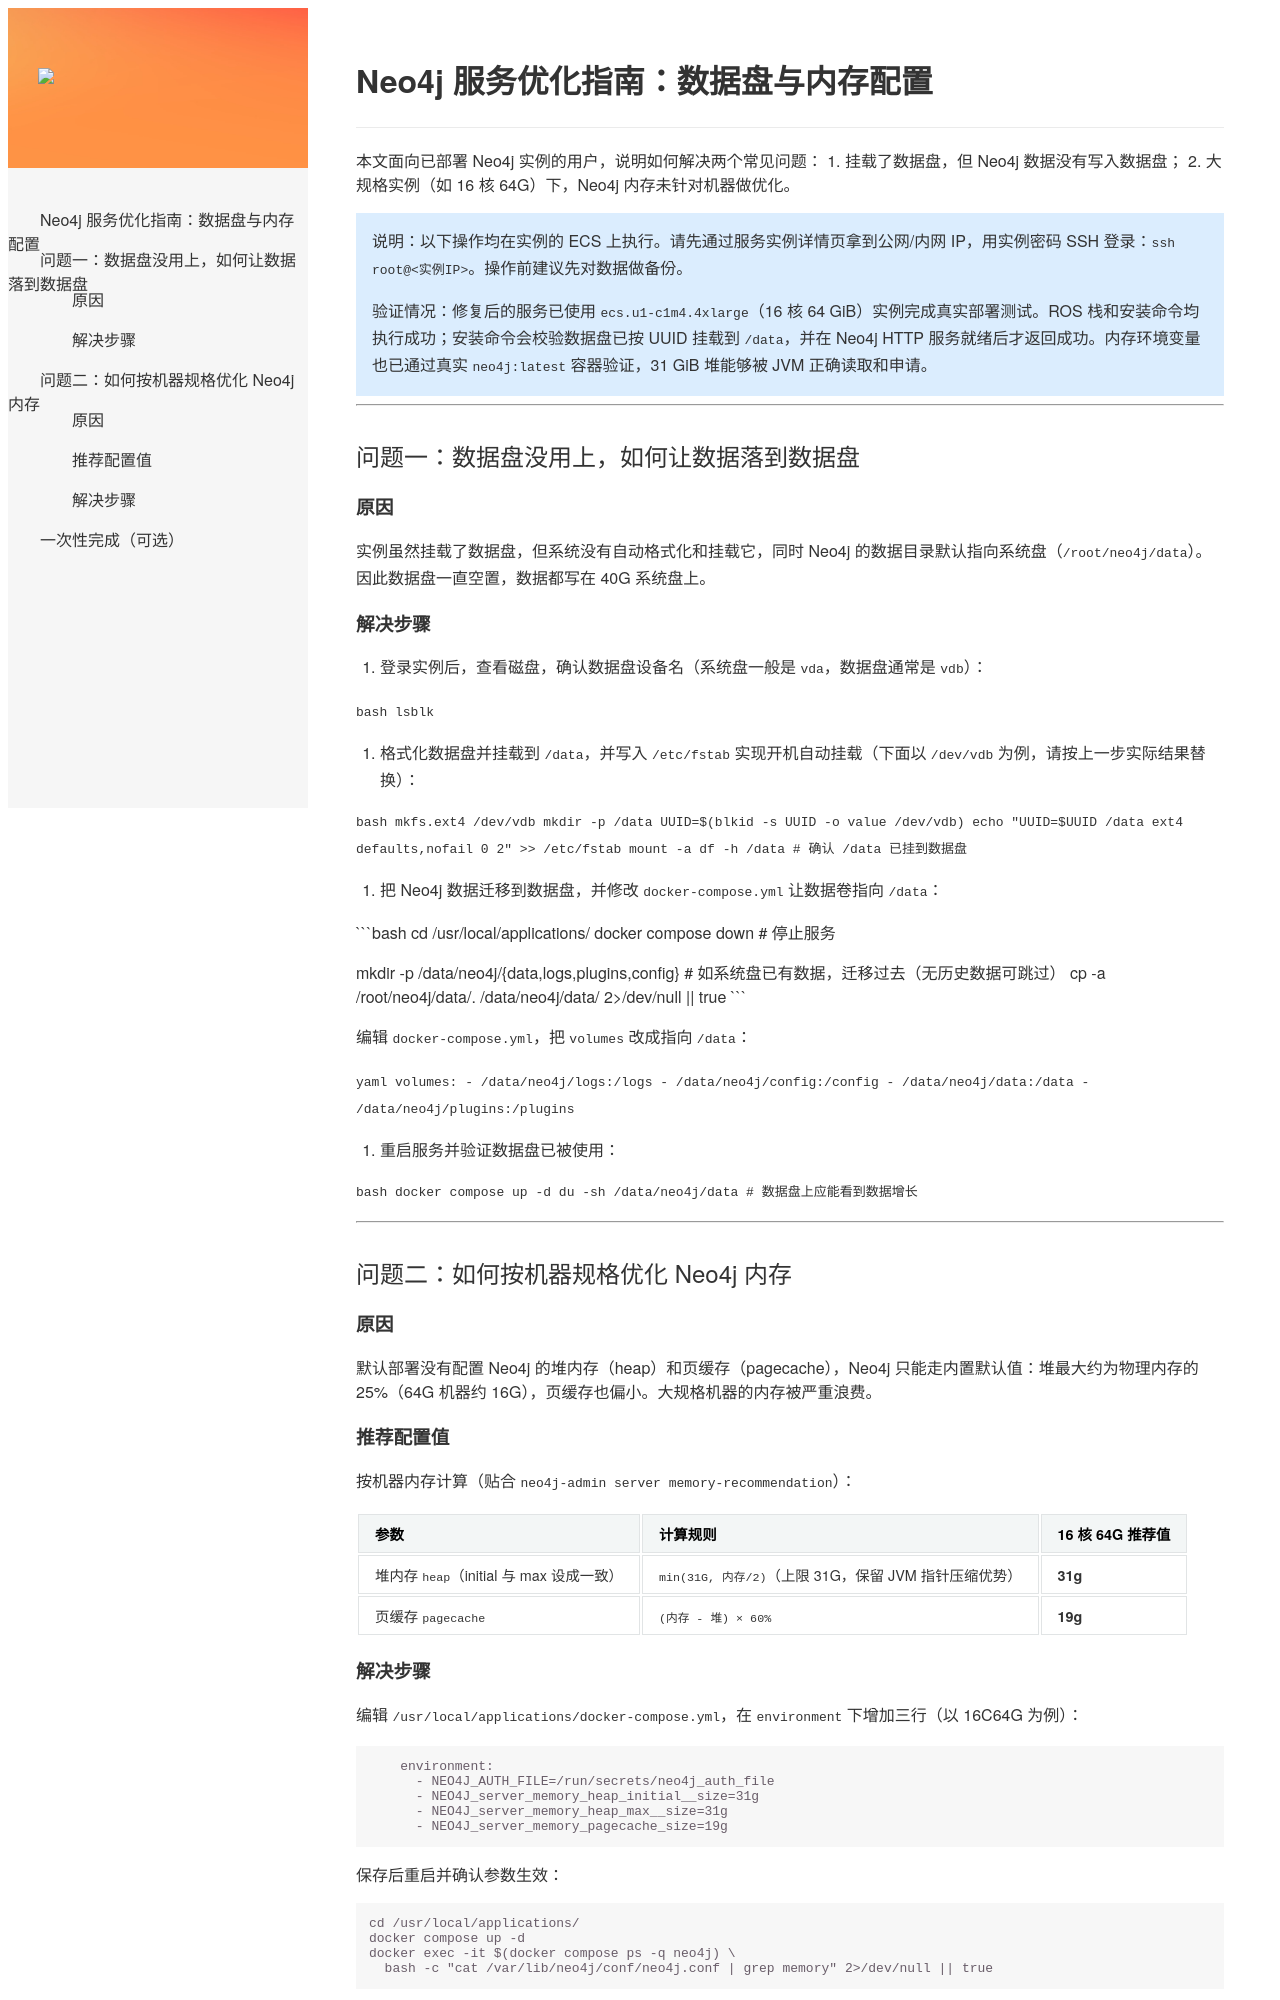

repository: aliyun-computenest/quickstart-neo4j · page: 优化排查报告/index.html · generator: mkdocs

# Neo4j 服务优化指南：数据盘与内存配置

本文面向已部署 Neo4j 实例的用户，说明如何解决两个常见问题：
1. 挂载了数据盘，但 Neo4j 数据没有写入数据盘；
2. 大规格实例（如 16 核 64G）下，Neo4j 内存未针对机器做优化。

> 说明：以下操作均在实例的 ECS 上执行。请先通过服务实例详情页拿到公网/内网 IP，用实例密码 SSH 登录：`ssh root@<实例IP>`。操作前建议先对数据做备份。

> 验证情况：修复后的服务已使用 `ecs.u1-c1m4.4xlarge`（16 核 64 GiB）实例完成真实部署测试。ROS 栈和安装命令均执行成功；安装命令会校验数据盘已按 UUID 挂载到 `/data`，并在 Neo4j HTTP 服务就绪后才返回成功。内存环境变量也已通过真实 `neo4j:latest` 容器验证，31 GiB 堆能够被 JVM 正确读取和申请。

---

## 问题一：数据盘没用上，如何让数据落到数据盘

### 原因
实例虽然挂载了数据盘，但系统没有自动格式化和挂载它，同时 Neo4j 的数据目录默认指向系统盘（`/root/neo4j/data`）。因此数据盘一直空置，数据都写在 40G 系统盘上。

### 解决步骤

1. 登录实例后，查看磁盘，确认数据盘设备名（系统盘一般是 `vda`，数据盘通常是 `vdb`）：

   ```bash
   lsblk
   ```

2. 格式化数据盘并挂载到 `/data`，并写入 `/etc/fstab` 实现开机自动挂载（下面以 `/dev/vdb` 为例，请按上一步实际结果替换）：

   ```bash
   mkfs.ext4 /dev/vdb
   mkdir -p /data
   UUID=$(blkid -s UUID -o value /dev/vdb)
   echo "UUID=$UUID /data ext4 defaults,nofail 0 2" >> /etc/fstab
   mount -a
   df -h /data          # 确认 /data 已挂到数据盘
   ```

3. 把 Neo4j 数据迁移到数据盘，并修改 `docker-compose.yml` 让数据卷指向 `/data`：

   ```bash
   cd /usr/local/applications/
   docker compose down                       # 停止服务

   mkdir -p /data/neo4j/{data,logs,plugins,config}
   # 如系统盘已有数据，迁移过去（无历史数据可跳过）
   cp -a /root/neo4j/data/. /data/neo4j/data/ 2>/dev/null || true
   ```

   编辑 `docker-compose.yml`，把 `volumes` 改成指向 `/data`：

   ```yaml
       volumes:
         - /data/neo4j/logs:/logs
         - /data/neo4j/config:/config
         - /data/neo4j/data:/data
         - /data/neo4j/plugins:/plugins
   ```

4. 重启服务并验证数据盘已被使用：

   ```bash
   docker compose up -d
   du -sh /data/neo4j/data     # 数据盘上应能看到数据增长
   ```

---

## 问题二：如何按机器规格优化 Neo4j 内存

### 原因
默认部署没有配置 Neo4j 的堆内存（heap）和页缓存（pagecache），Neo4j 只能走内置默认值：堆最大约为物理内存的 25%（64G 机器约 16G），页缓存也偏小。大规格机器的内存被严重浪费。

### 推荐配置值

按机器内存计算（贴合 `neo4j-admin server memory-recommendation`）：

| 参数 | 计算规则 | 16 核 64G 推荐值 |
| --- | --- | --- |
| 堆内存 `heap`（initial 与 max 设成一致） | `min(31G, 内存/2)`（上限 31G，保留 JVM 指针压缩优势） | **31g** |
| 页缓存 `pagecache` | `(内存 - 堆) × 60%` | **19g** |

### 解决步骤

编辑 `/usr/local/applications/docker-compose.yml`，在 `environment` 下增加三行（以 16C64G 为例）：

```yaml
    environment:
      - NEO4J_AUTH_FILE=/run/secrets/neo4j_auth_file
      - NEO4J_server_memory_heap_initial__size=31g
      - NEO4J_server_memory_heap_max__size=31g
      - NEO4J_server_memory_pagecache_size=19g
```

保存后重启并确认参数生效：

```bash
cd /usr/local/applications/
docker compose up -d
docker exec -it $(docker compose ps -q neo4j) \
  bash -c "cat /var/lib/neo4j/conf/neo4j.conf | grep memory" 2>/dev/null || true
```

> 其它规格实例请按上表规则换算，例如 8 核 32G 建议 heap 约 16g、pagecache 约 9g。

---
